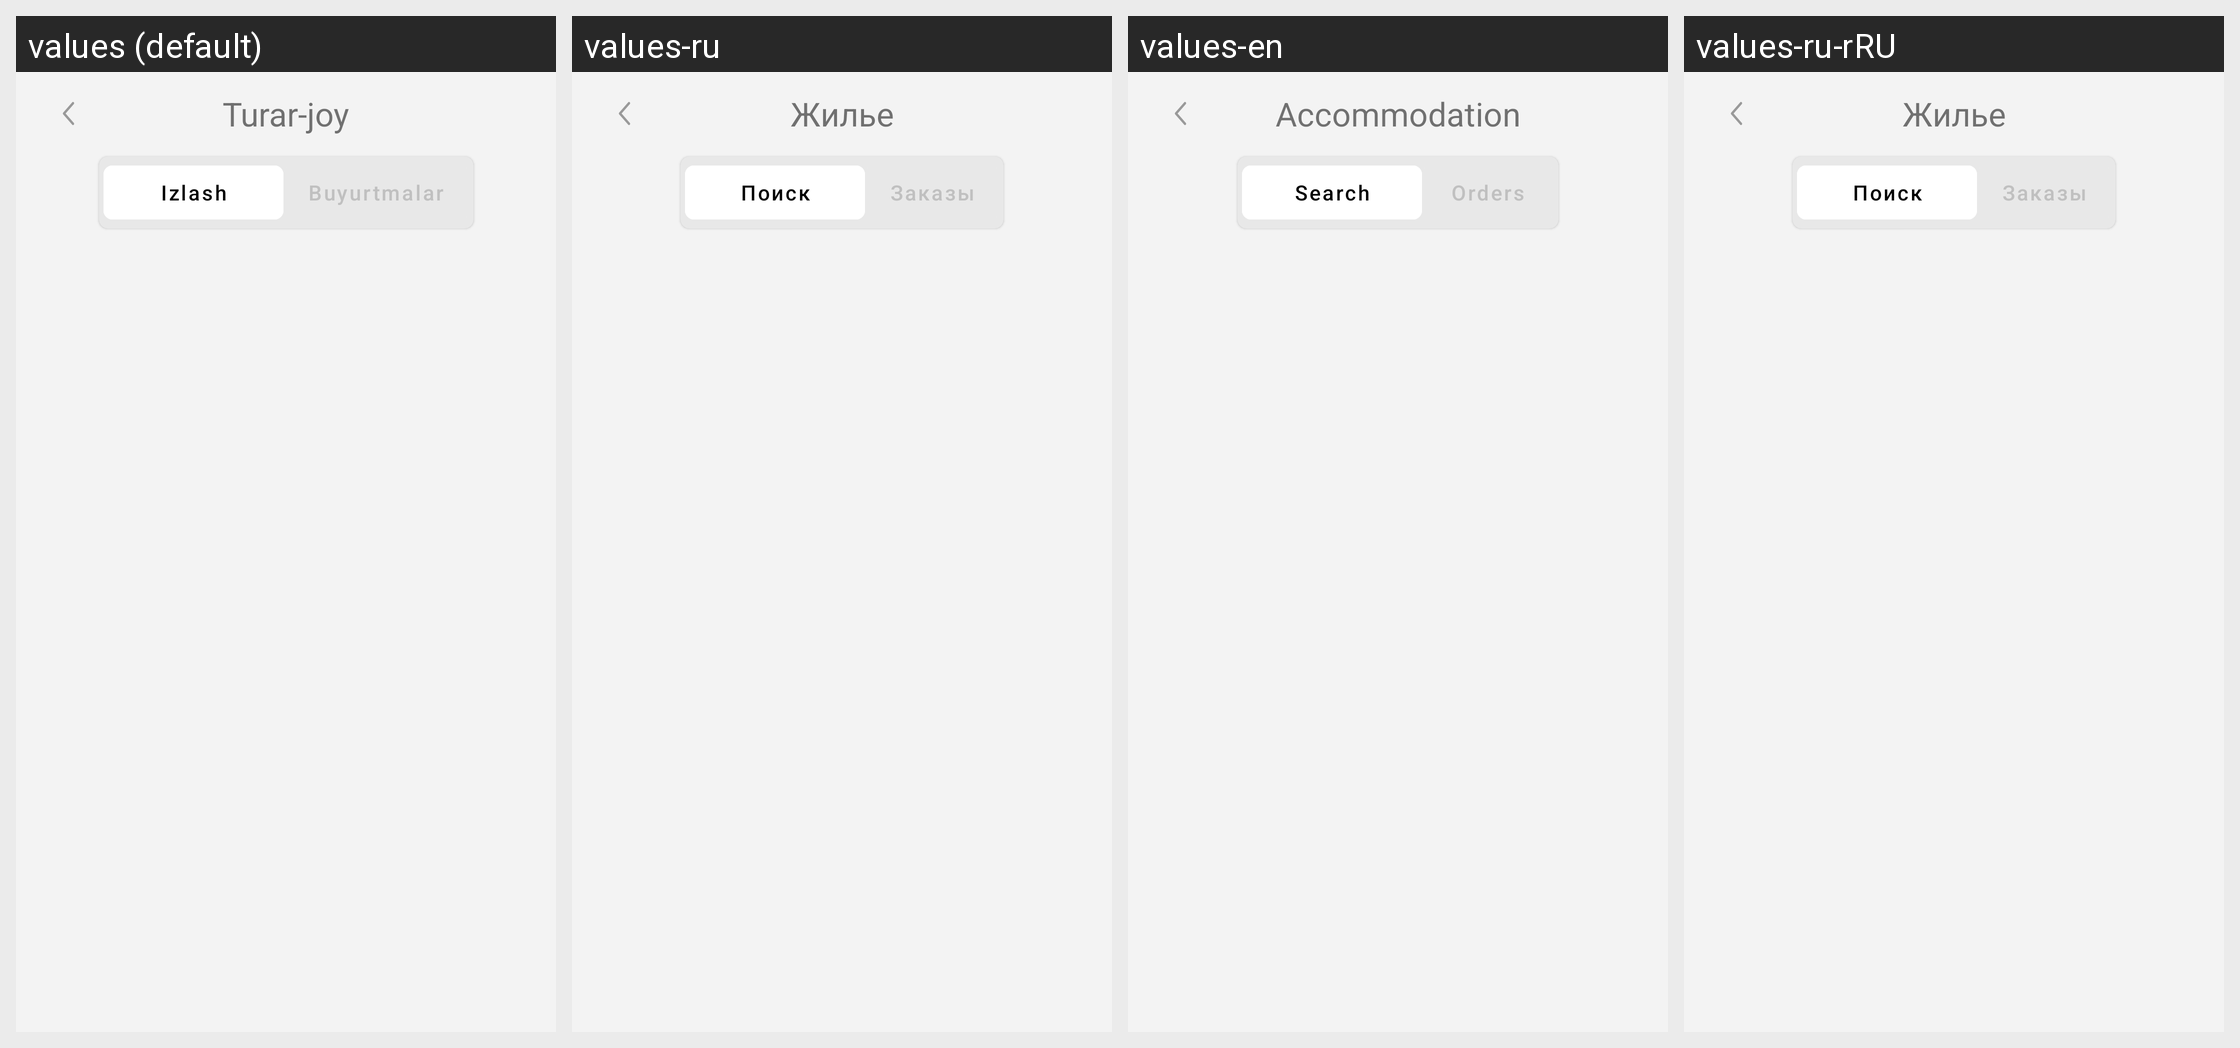

Strings drawn on this Android screen and how each of the app's shown locales translates them:
Android screen res/layout/activity_serves_turarjoy2.xml rendered under 4 locales, left to right: values (default), values-ru, values-en, values-ru-rRU. Device: Nexus 5 (rendered at 1080×1920; each locale shown at half size, 540×960, under a caption strip naming it); theme Theme.EKengash.
Strings drawn on this screen, with the default value and each locale's value (text and hints the layout hard-codes, and strings that could not be matched under every locale, appear in the picture but are not listed):

turar_joy
  values: Turar-joy
  values-ru: Жилье
  values-en: Accommodation
  values-ru-rRU: Жилье  [from values-ru]

izlash
  values: Izlash
  values-ru: Поиск
  values-en: Search
  values-ru-rRU: Поиск  [from values-ru]

buyurtmalar
  values: Buyurtmalar
  values-ru: Заказы
  values-en: Orders
  values-ru-rRU: Заказы  [from values-ru]
